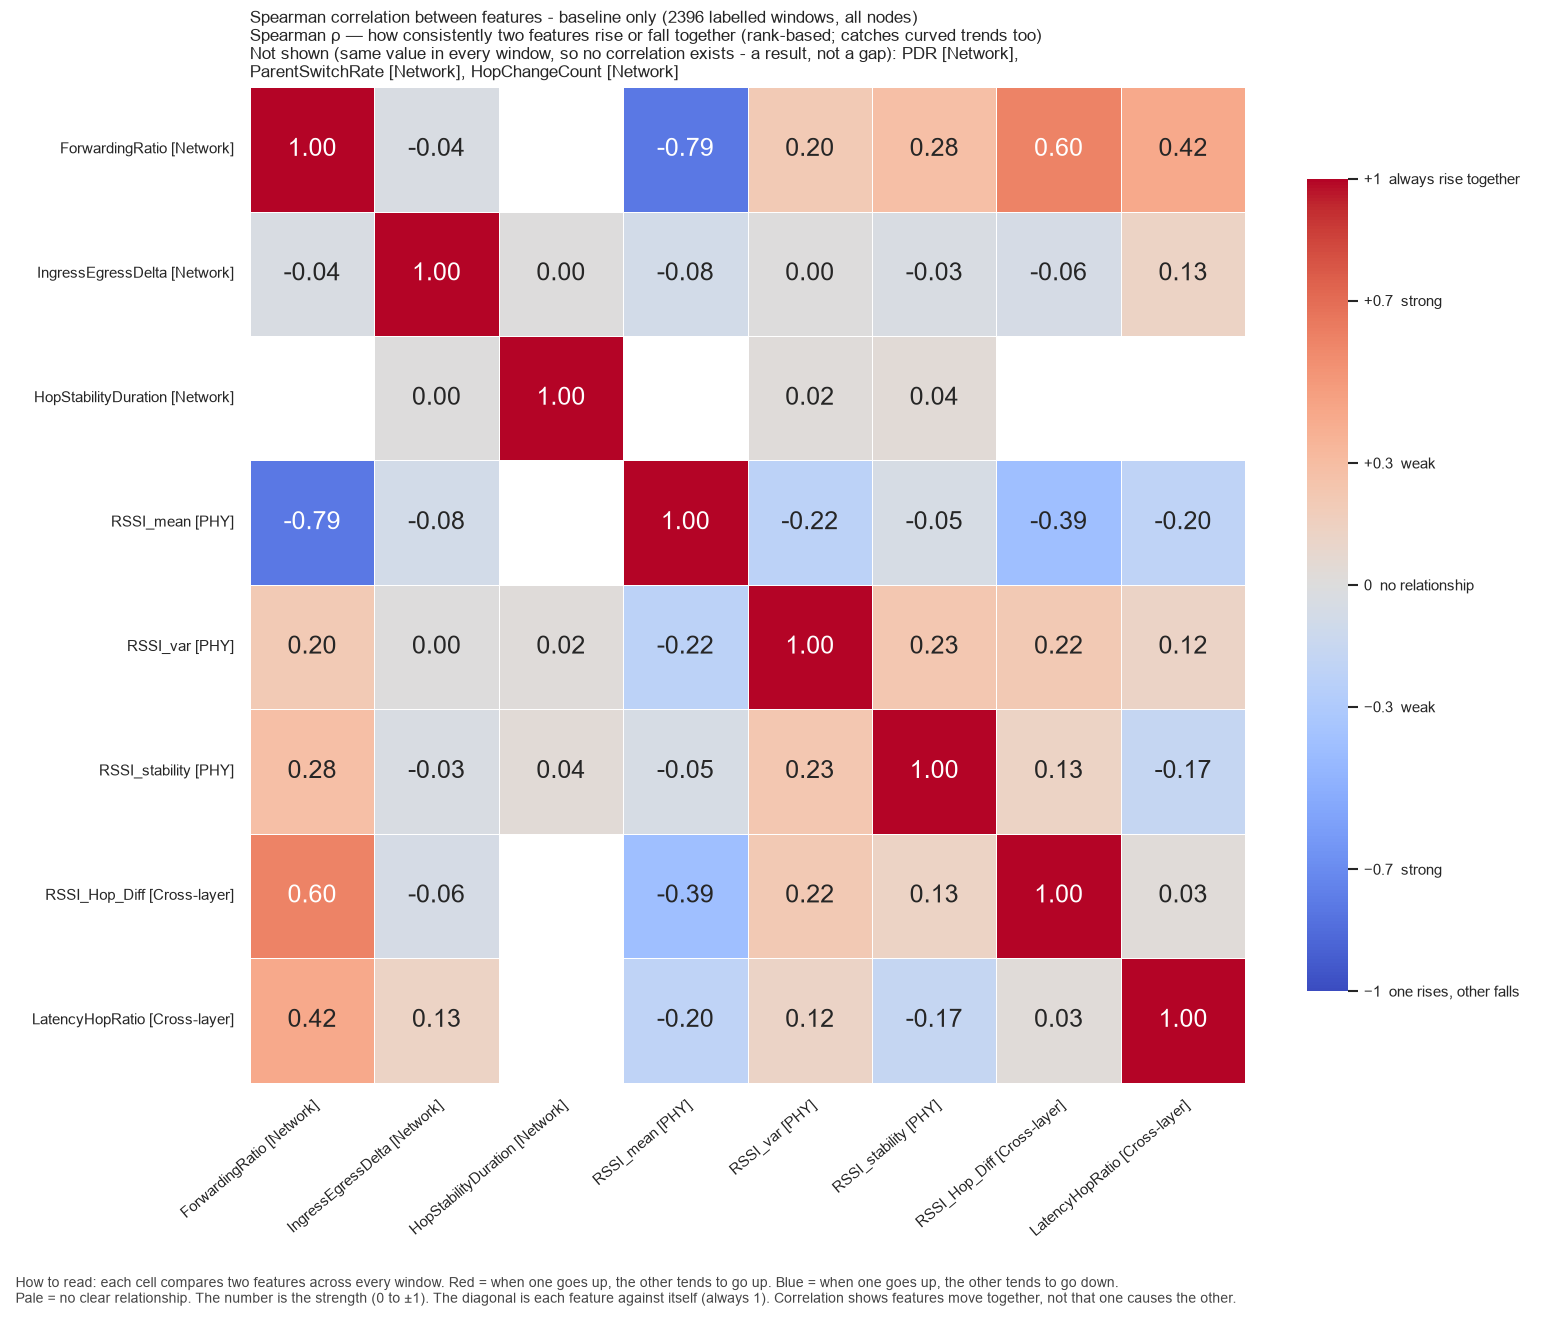

Values plotted in this chart, from the file beside it:
, ForwardingRatio, IngressEgressDelta, HopStabilityDuration, RSSI_mean, RSSI_var, RSSI_stability, RSSI_Hop_Diff, LatencyHopRatio
ForwardingRatio, 1.0, -0.03852, , -0.7943, 0.2045, 0.2819, 0.602, 0.4171
IngressEgressDelta, -0.03852, 1.0, 0.002524, -0.08424, 0.004793, -0.03227, -0.0576, 0.1293
HopStabilityDuration, , 0.002524, 1.0, , 0.01633, 0.0353, , 
RSSI_mean, -0.7943, -0.08424, , 1.0, -0.2196, -0.05409, -0.3947, -0.2046
RSSI_var, 0.2045, 0.004793, 0.01633, -0.2196, 1.0, 0.2313, 0.2155, 0.1247
RSSI_stability, 0.2819, -0.03227, 0.0353, -0.05409, 0.2313, 1.0, 0.1282, -0.1681
RSSI_Hop_Diff, 0.602, -0.0576, , -0.3947, 0.2155, 0.1282, 1.0, 0.02753
LatencyHopRatio, 0.4171, 0.1293, , -0.2046, 0.1247, -0.1681, 0.02753, 1.0
